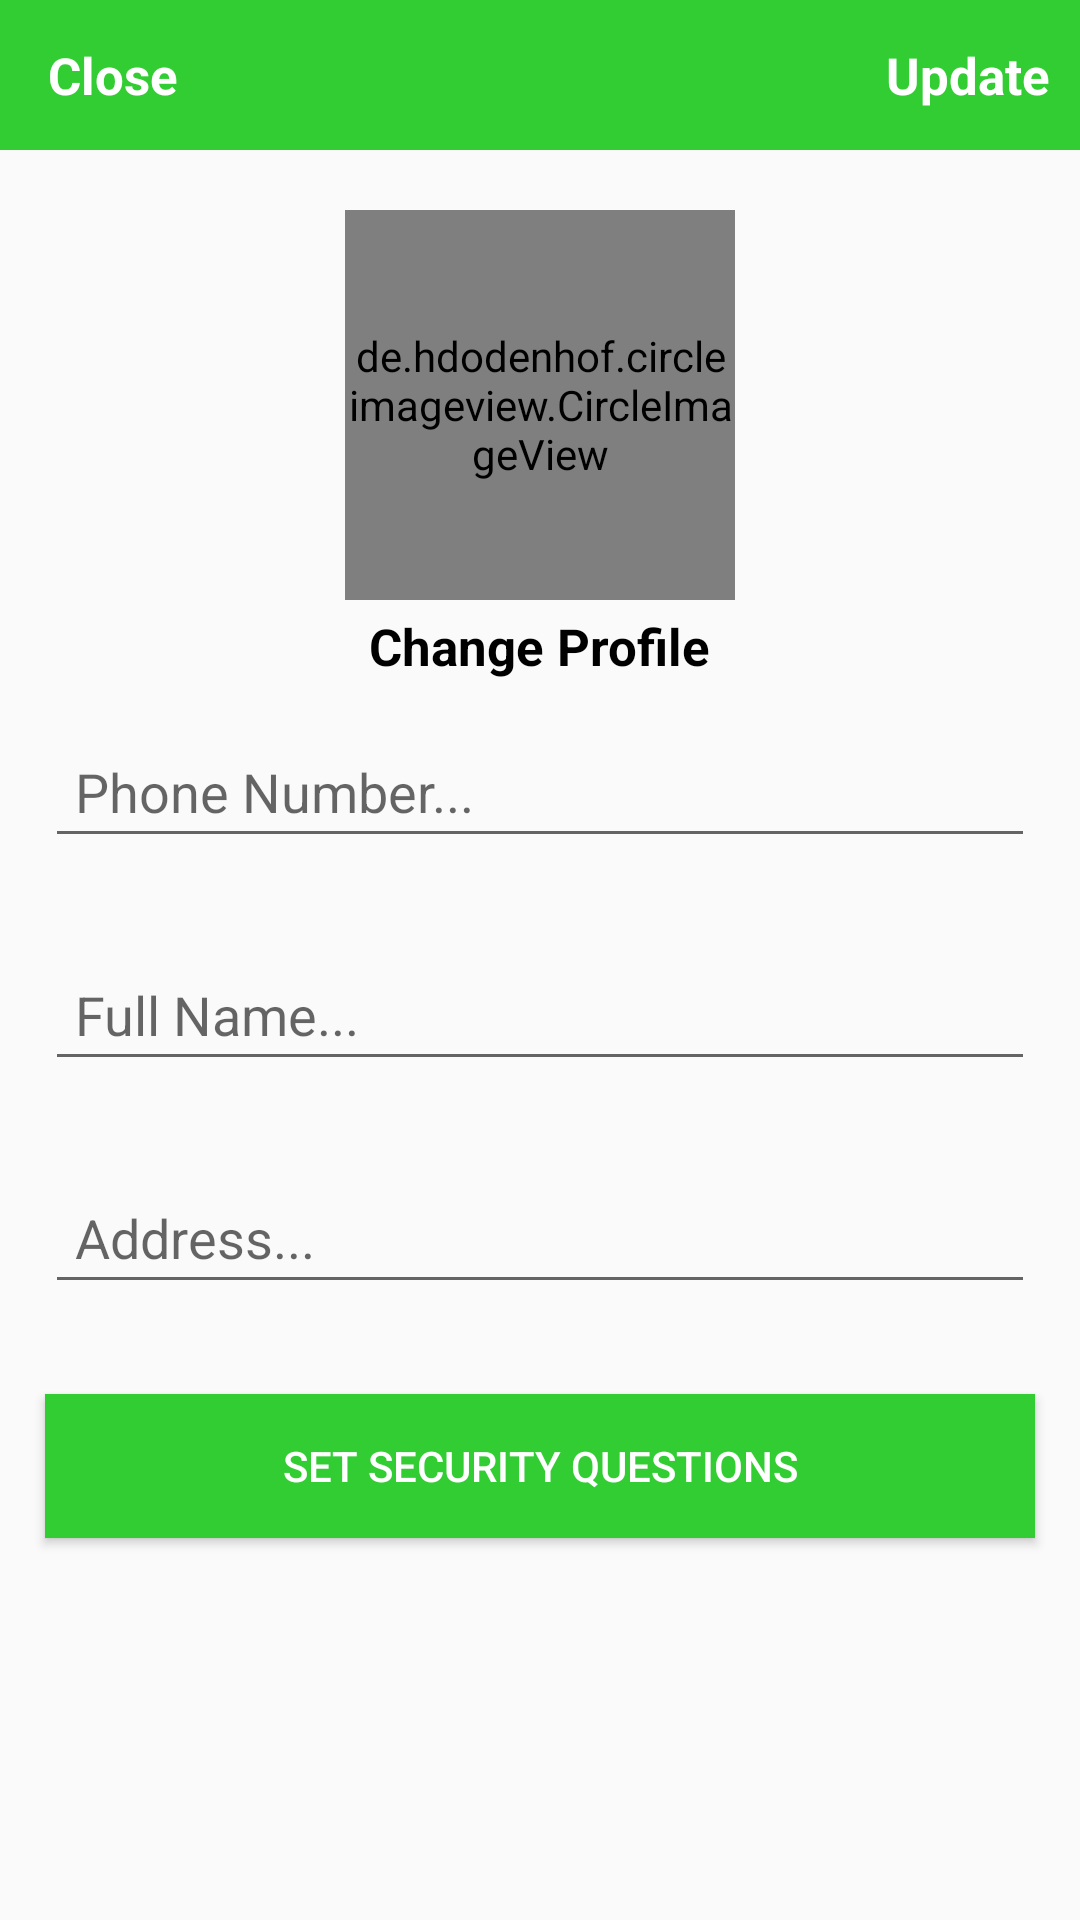

Write the Android layout XML for this screen, with the resource values it uses.
<!-- AndroidManifest.xml: application theme AppTheme -->
<!-- res/layout/activity_settins.xml -->
<?xml version="1.0" encoding="utf-8"?>
<RelativeLayout
    xmlns:android="http://schemas.android.com/apk/res/android"
    xmlns:app="http://schemas.android.com/apk/res-auto"
    xmlns:tools="http://schemas.android.com/tools"
    android:layout_width="match_parent"
    android:layout_height="match_parent"
    tools:context="Buyers.SettinsActivity">

    <com.google.android.material.appbar.AppBarLayout
        android:id="@+id/app_bar_settings"
        android:layout_width="match_parent"
        android:layout_height="50dp"
        android:background="@color/colorPrimary">

        <androidx.appcompat.widget.Toolbar
            android:id="@+id/toolbar_settings"
            android:layout_width="match_parent"
            android:layout_height="wrap_content">

            <RelativeLayout
                android:layout_width="match_parent"
                android:layout_height="match_parent">

                <TextView
                    android:id="@+id/close_settings_btn"
                    android:layout_width="wrap_content"
                    android:layout_height="wrap_content"
                    android:text="Close"
                    android:textColor="@android:color/white"
                    android:textSize="17sp"
                    android:textStyle="bold"
                    android:layout_alignParentStart="true"
                    />

                <TextView
                    android:id="@+id/update_account_settings_btn"
                    android:layout_width="wrap_content"
                    android:layout_height="wrap_content"
                    android:text="Update"
                    android:textColor="@android:color/white"
                    android:textSize="17sp"
                    android:textStyle="bold"
                    android:layout_marginRight="10dp"
                    android:layout_alignParentEnd="true"
                    />

            </RelativeLayout>

        </androidx.appcompat.widget.Toolbar>

    </com.google.android.material.appbar.AppBarLayout>



    <de.hdodenhof.circleimageview.CircleImageView
        android:id="@+id/settings_profile_image"
        android:layout_width="130dp"
        android:layout_height="130dp"
        android:src="@drawable/profile"
        android:layout_below="@+id/app_bar_settings"
        android:layout_marginTop="20dp"
        android:layout_centerHorizontal="true"
        />

    <TextView
        android:id="@+id/profile_image_change_btn"
        android:layout_width="wrap_content"
        android:layout_height="wrap_content"
        android:text="Change Profile"
        android:textSize="17sp"
        android:textStyle="bold"
        android:layout_marginRight="10dp"
        android:layout_marginTop="4dp"
        android:textColor="@android:color/black"
        android:layout_below="@+id/settings_profile_image"
        android:layout_centerHorizontal="true"
        />

    <EditText
        android:id="@+id/settings_phone_number"
        android:layout_width="match_parent"
        android:layout_height="wrap_content"
        android:layout_below="@+id/profile_image_change_btn"
        android:hint="Phone Number..."
        android:layout_margin="15dp"
        android:padding="10dp"
        />

    <EditText
        android:id="@+id/settings_full_name"
        android:layout_width="match_parent"
        android:layout_height="wrap_content"
        android:layout_below="@+id/settings_phone_number"
        android:hint="Full Name..."
        android:layout_margin="15dp"
        android:padding="10dp"
        />

    <EditText
        android:id="@+id/settings_address"
        android:layout_width="match_parent"
        android:layout_height="wrap_content"
        android:layout_below="@+id/settings_full_name"
        android:hint="Address..."
        android:layout_margin="15dp"
        android:padding="10dp"
        />


    <Button
        android:id="@+id/security_questions_btn"
        android:layout_width="match_parent"
        android:layout_height="wrap_content"
        android:layout_below="@+id/settings_address"
        android:text="Set Security Questions"
        android:background="@color/colorPrimary"
        android:textColor="@android:color/white"
        android:layout_margin="15dp"
        android:padding="10dp"
        />

</RelativeLayout>
<!-- resources referenced by this layout -->
<resources>
  <color name="colorPrimary">#32cd32</color>
  <style name="AppTheme" parent="Theme.AppCompat.DayNight.NoActionBar">
          
          <item name="colorPrimary">@color/colorPrimary</item>
          <item name="colorPrimaryDark">@color/colorPrimaryDark</item>
          <item name="colorAccent">@color/color</item>
      </style>
  <color name="colorPrimaryDark">#000000</color>
  <color name="color">#000000</color>
</resources>
